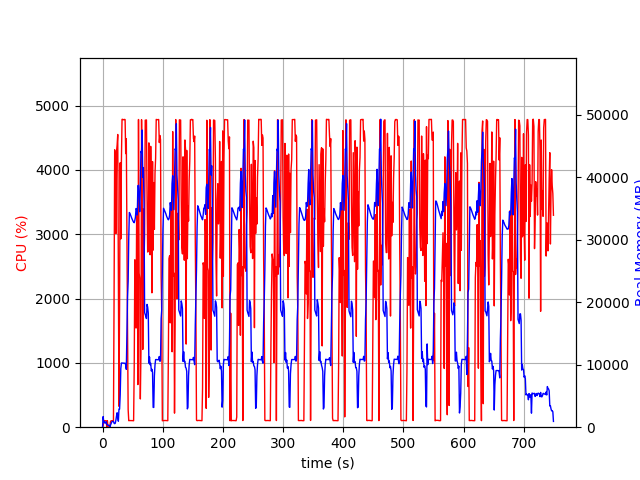

Data behind this chart, as committed beside it:
elapsed_time, nproc, cpu, mem_real, mem_virtual
4.410743713378906e-05, 1, 0.0, 9.949, 3186
1.006, 16, 28.8, 1696, 6995
2.013, 4, 102.3, 793.6, 2488
3.021, 5, 101.3, 853.3, 2981
4.028, 3, 99.3, 637, 2009
5.035, 3, 100.3, 741.5, 2111
6.042, 3, 99.2, 874.4, 2223
7.051, 4, 3.0, 418.7, 1965
8.059, 3, 100.2, 392.4, 1711
9.067, 3, 1.0, 334.1, 1619
10.07, 3, 2.0, 272.3, 1566
11.08, 3, 3.0, 313.9, 1626
12.09, 2, 1.0, 28.22, 81.25
13.1, 1, 83.2, 271.3, 1255
14.1, 1, 99.3, 543.3, 1895
15.11, 1, 100.2, 801.3, 3181
16.12, 1, 99.3, 924.1, 2669
17.13, 1, 100.0, 924.1, 2669
18.14, 1, 100.1, 924.1, 2669
19.15, 1, 2006, 637.9, 6710
20.17, 1, 4312, 565.1, 6730
21.19, 1, 4023, 641.3, 6762
22.21, 1, 3009, 1150, 7423
23.22, 1, 4285, 1800, 7423
24.24, 1, 4388, 2312, 7423
25.26, 1, 4550, 1546, 7423
26.28, 1, 2584, 956.3, 8447
27.29, 1, 325.4, 2892, 9483
28.3, 1, 1896, 2889, 9539
29.34, 1, 4110, 5183, 13379
30.35, 1, 2926, 9379, 20061
31.37, 1, 4154, 10270, 20061
32.38, 1, 4784, 10266, 20061
33.4, 1, 4786, 10263, 20061
34.42, 1, 4779, 10258, 20061
35.44, 1, 4780, 10235, 20061
36.46, 1, 4784, 10235, 20061
37.48, 1, 4781, 10235, 20061
38.48, 1, 4252, 9981, 20061
39.5, 1, 4485, 9255, 21435
40.53, 1, 2930, 15204, 35140
41.54, 1, 1512, 20756, 35140
42.57, 1, 272.3, 23346, 55620
43.57, 1, 101.3, 30362, 55620
44.58, 1, 103.1, 34353, 55620
45.59, 1, 103.1, 34186, 55620
46.6, 1, 103.3, 33919, 55620
47.61, 1, 102.2, 33659, 55620
48.61, 1, 103.3, 33417, 55620
49.62, 1, 102.3, 33199, 55620
50.63, 1, 101.2, 32980, 55620
51.64, 1, 100.3, 32811, 55620
52.64, 1, 943.1, 32718, 55620
53.65, 1, 2602, 33093, 55620
54.67, 1, 2410, 33602, 55620
55.69, 1, 1541, 34993, 55620
56.7, 1, 3314, 34819, 55620
57.73, 1, 3097, 33965, 80196
58.73, 1, 662.3, 38638, 80196
59.76, 1, 4782, 38698, 80196
... 680 more rows
